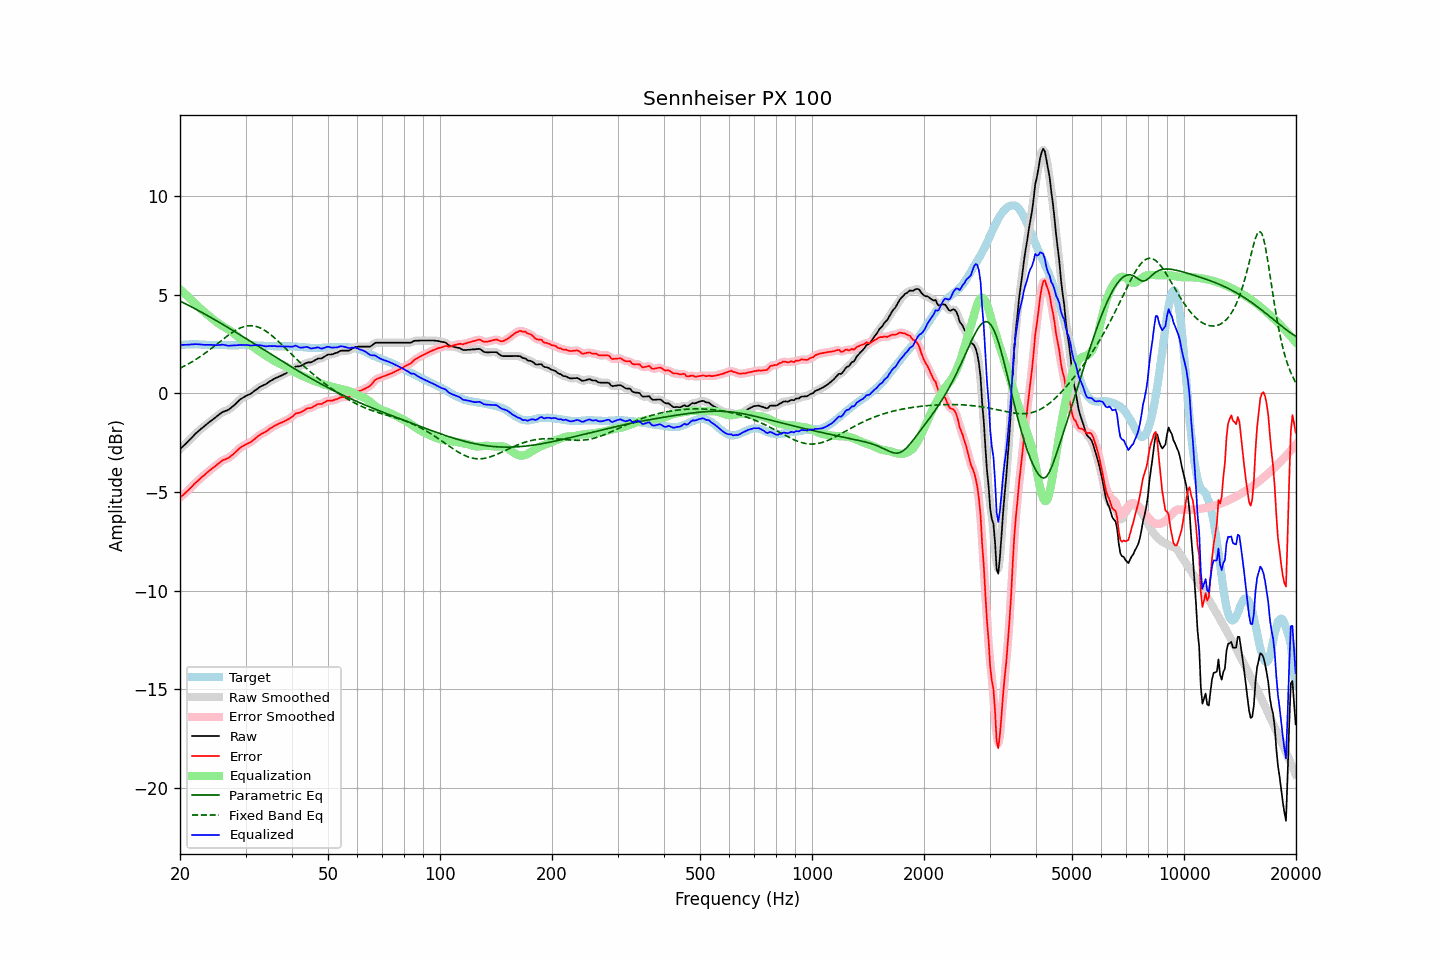

Values plotted in this chart, from the file beside it:
frequency, raw, error, smoothed, error_smoothed, equalization, parametric_eq, fixed_band_eq, equalized_raw, equalized_smoothed, target
20.00, -2.82, -5.28, -2.82, -5.28, 5.29, 4.69, 1.28, 2.46, 2.47, 2.45
20.20, -2.74, -5.21, -2.75, -5.21, 5.21, 4.65, 1.32, 2.47, 2.47, 2.46
20.40, -2.67, -5.15, -2.67, -5.14, 5.14, 4.61, 1.36, 2.46, 2.47, 2.47
20.61, -2.60, -5.07, -2.59, -5.07, 5.06, 4.57, 1.40, 2.47, 2.47, 2.47
20.81, -2.51, -5.00, -2.52, -5.00, 4.99, 4.53, 1.45, 2.47, 2.47, 2.48
21.02, -2.43, -4.92, -2.43, -4.92, 4.91, 4.48, 1.49, 2.48, 2.48, 2.48
21.23, -2.35, -4.85, -2.35, -4.84, 4.83, 4.44, 1.54, 2.48, 2.48, 2.49
21.44, -2.26, -4.75, -2.27, -4.76, 4.76, 4.40, 1.58, 2.49, 2.49, 2.49
21.66, -2.19, -4.68, -2.18, -4.67, 4.68, 4.36, 1.63, 2.49, 2.50, 2.49
21.87, -2.09, -4.58, -2.10, -4.59, 4.60, 4.31, 1.68, 2.50, 2.50, 2.49
22.09, -2.01, -4.51, -2.02, -4.51, 4.52, 4.27, 1.73, 2.50, 2.50, 2.50
22.31, -1.94, -4.44, -1.94, -4.44, 4.44, 4.23, 1.79, 2.50, 2.50, 2.50
22.54, -1.88, -4.37, -1.87, -4.36, 4.36, 4.18, 1.84, 2.49, 2.49, 2.49
22.76, -1.80, -4.28, -1.81, -4.29, 4.29, 4.14, 1.89, 2.48, 2.48, 2.48
22.99, -1.73, -4.21, -1.74, -4.22, 4.21, 4.09, 1.95, 2.48, 2.48, 2.48
23.22, -1.67, -4.15, -1.67, -4.15, 4.14, 4.05, 2.01, 2.47, 2.47, 2.48
23.45, -1.60, -4.07, -1.60, -4.07, 4.07, 4.00, 2.07, 2.47, 2.47, 2.47
23.69, -1.54, -4.00, -1.54, -4.00, 4.01, 3.96, 2.13, 2.47, 2.47, 2.47
23.92, -1.46, -3.93, -1.47, -3.93, 3.94, 3.91, 2.19, 2.48, 2.47, 2.47
24.16, -1.40, -3.87, -1.40, -3.87, 3.87, 3.86, 2.25, 2.47, 2.47, 2.47
24.40, -1.34, -3.81, -1.34, -3.81, 3.81, 3.82, 2.31, 2.46, 2.46, 2.47
24.65, -1.29, -3.75, -1.28, -3.75, 3.74, 3.77, 2.38, 2.45, 2.46, 2.46
24.89, -1.22, -3.69, -1.22, -3.68, 3.67, 3.72, 2.44, 2.45, 2.45, 2.46
25.14, -1.15, -3.62, -1.16, -3.62, 3.61, 3.68, 2.51, 2.46, 2.45, 2.46
25.39, -1.09, -3.55, -1.09, -3.55, 3.55, 3.63, 2.57, 2.46, 2.46, 2.45
25.65, -1.03, -3.49, -1.03, -3.48, 3.50, 3.58, 2.64, 2.46, 2.47, 2.45
25.91, -0.97, -3.42, -0.97, -3.42, 3.45, 3.53, 2.70, 2.48, 2.47, 2.45
26.16, -0.92, -3.38, -0.93, -3.38, 3.40, 3.49, 2.77, 2.47, 2.47, 2.45
26.43, -0.90, -3.35, -0.89, -3.34, 3.35, 3.44, 2.83, 2.46, 2.46, 2.45
26.69, -0.86, -3.31, -0.87, -3.32, 3.30, 3.39, 2.89, 2.44, 2.44, 2.45
26.96, -0.83, -3.28, -0.83, -3.27, 3.26, 3.34, 2.95, 2.42, 2.43, 2.45
27.23, -0.78, -3.22, -0.77, -3.22, 3.20, 3.29, 3.01, 2.43, 2.43, 2.45
27.50, -0.70, -3.15, -0.71, -3.16, 3.15, 3.24, 3.07, 2.44, 2.43, 2.45
27.77, -0.64, -3.09, -0.64, -3.09, 3.08, 3.19, 3.12, 2.44, 2.44, 2.45
28.05, -0.57, -3.02, -0.57, -3.02, 3.01, 3.14, 3.17, 2.44, 2.44, 2.45
28.33, -0.49, -2.94, -0.49, -2.94, 2.94, 3.09, 3.22, 2.45, 2.45, 2.44
28.62, -0.42, -2.86, -0.41, -2.86, 2.87, 3.04, 3.27, 2.45, 2.46, 2.44
28.90, -0.33, -2.79, -0.34, -2.79, 2.80, 2.99, 3.30, 2.47, 2.46, 2.45
29.19, -0.27, -2.73, -0.28, -2.73, 2.74, 2.94, 3.34, 2.47, 2.46, 2.45
29.48, -0.22, -2.67, -0.22, -2.68, 2.69, 2.89, 3.37, 2.46, 2.46, 2.45
29.78, -0.18, -2.63, -0.17, -2.63, 2.64, 2.84, 3.40, 2.46, 2.46, 2.46
30.08, -0.13, -2.58, -0.13, -2.59, 2.59, 2.79, 3.41, 2.46, 2.46, 2.46
30.38, -0.09, -2.54, -0.09, -2.55, 2.54, 2.74, 3.43, 2.46, 2.45, 2.46
30.68, -0.05, -2.51, -0.05, -2.51, 2.50, 2.69, 3.44, 2.44, 2.44, 2.46
30.99, -0.02, -2.47, -0.01, -2.46, 2.45, 2.64, 3.44, 2.43, 2.44, 2.45
31.30, 0.04, -2.41, 0.05, -2.41, 2.39, 2.59, 3.43, 2.44, 2.44, 2.45
31.61, 0.12, -2.34, 0.11, -2.34, 2.33, 2.54, 3.43, 2.45, 2.44, 2.45
31.93, 0.17, -2.27, 0.18, -2.27, 2.28, 2.48, 3.41, 2.45, 2.45, 2.45
32.24, 0.24, -2.20, 0.24, -2.20, 2.22, 2.43, 3.39, 2.45, 2.45, 2.44
32.57, 0.29, -2.14, 0.29, -2.14, 2.16, 2.38, 3.36, 2.45, 2.45, 2.44
32.89, 0.35, -2.09, 0.34, -2.09, 2.10, 2.33, 3.32, 2.45, 2.44, 2.43
33.22, 0.39, -2.04, 0.39, -2.04, 2.04, 2.28, 3.28, 2.43, 2.43, 2.42
33.55, 0.43, -2.00, 0.42, -2.00, 1.99, 2.23, 3.24, 2.42, 2.41, 2.42
33.89, 0.46, -1.95, 0.46, -1.95, 1.94, 2.18, 3.19, 2.39, 2.40, 2.41
34.23, 0.51, -1.90, 0.51, -1.90, 1.89, 2.13, 3.13, 2.39, 2.40, 2.41
34.57, 0.57, -1.84, 0.56, -1.84, 1.84, 2.07, 3.07, 2.40, 2.40, 2.41
34.92, 0.62, -1.78, 0.62, -1.79, 1.79, 2.02, 3.01, 2.41, 2.40, 2.40
35.27, 0.66, -1.74, 0.67, -1.73, 1.74, 1.97, 2.95, 2.40, 2.41, 2.40
35.62, 0.72, -1.68, 0.72, -1.68, 1.69, 1.92, 2.88, 2.40, 2.40, 2.40
35.97, 0.77, -1.63, 0.76, -1.64, 1.64, 1.87, 2.81, 2.41, 2.40, 2.40
... 635 more rows
